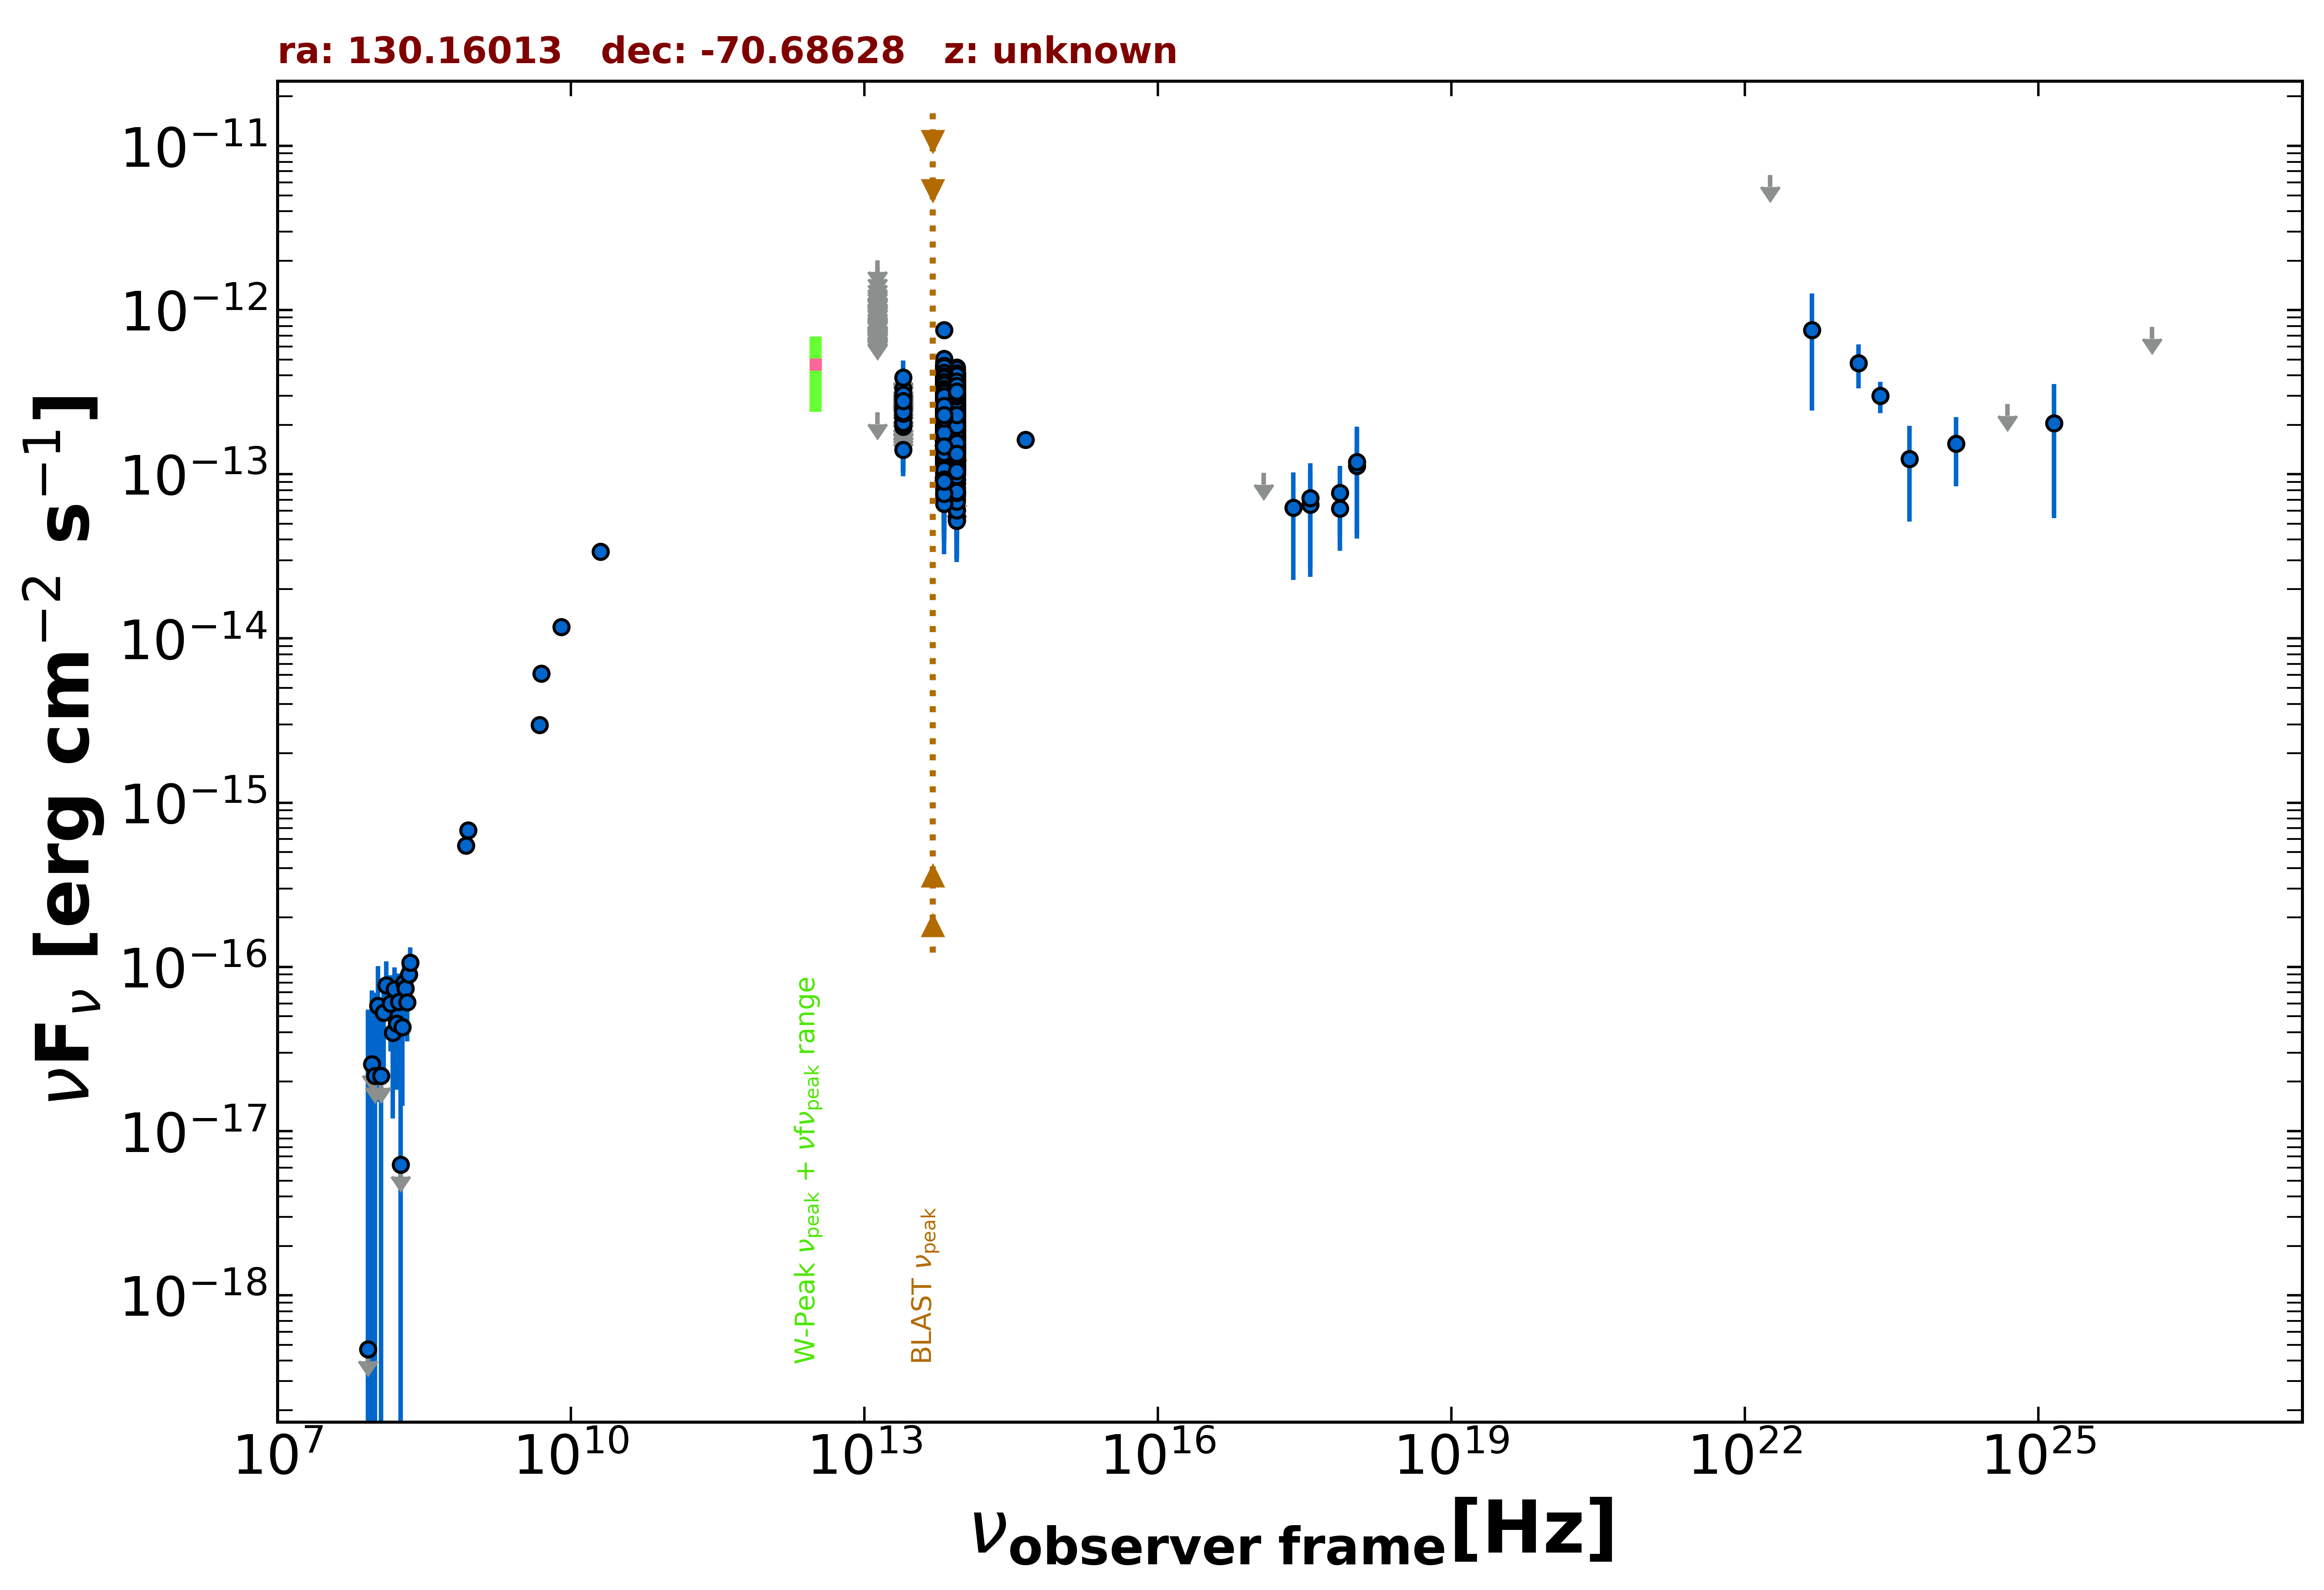

The table this chart was drawn from, first rows:
freq., flux, err_flux, MJD_start, MJD_end, flag, catalog, reference
8.870e+08, 6.803e-16, 5.235e-17, 55000, 55000, , RACS, Hale et al. 2021  PASA  38  e058
8.430e+08, 5.471e-16, 1.770e-17, 55000, 55000, , SUMSS, Manch et al. 2003  MNRAS  342  1117
2.418e+17, 6.265e-14, 3.987e-14, 56266, 56266, , 1OUSX, Giommi et al. in preparation
3.627e+17, 6.524e-14, 4.155e-14, 56266, 56266, , 1OUSX, Giommi et al. in preparation
7.253e+17, 6.203e-14, 2.775e-14, 56266, 56266, , 1OUSX, Giommi et al. in preparation
1.088e+18, 1.123e-13, 7.168e-14, 56266, 56266, , 1OUSX, Giommi et al. in preparation
7.253e+17, 7.725e-14, 3.542e-14, 55000, 55000, , 2SXPS, Evans et al. 2020  ApJS  247  54
1.209e+17, 1.021e-13, 0.000e+00, 55000, 55000, UL, 2SXPS, Evans et al. 2020  ApJS  247  54
3.627e+17, 7.175e-14, 4.465e-14, 55000, 55000, , 2SXPS, Evans et al. 2020  ApJS  247  54
1.088e+18, 1.188e-13, 7.593e-14, 55000, 55000, , 2SXPS, Evans et al. 2020  ApJS  247  54
5.000e+09, 6.100e-15, 3.500e-16, 55000, 55000, , AT20G, Murphy et al. 2010  MNRAS  402  2403
8.000e+09, 1.176e-14, 5.600e-16, 55000, 55000, , AT20G, Murphy et al. 2010  MNRAS  402  2403
2.000e+10, 3.380e-14, 1.600e-15, 55000, 55000, , AT20G, Murphy et al. 2010  MNRAS  402  2403
4.800e+09, 2.976e-15, 3.360e-16, 55000, 55000, , PMN, Griffith et al. 1993-1996  VizieR  VIII/…
8.817e+13, 1.962e-13, 1.700e-15, 55000, 55000, , UNWISE, Schlafly et al. 2019  ApJS  240  30
6.517e+13, 2.020e-13, 2.450e-15, 55000, 55000, , UNWISE, Schlafly et al. 2019  ApJS  240  30
8.817e+13, 1.810e-13, 5.000e-15, 55000, 55000, , WISE, Wright et al. 2010  AJ  140  1868
6.517e+13, 1.969e-13, 5.800e-15, 55000, 55000, , WISE, Wright et al. 2010  AJ  140  1868
2.498e+13, 1.411e-13, 1.670e-14, 55000, 55000, , WISE, Wright et al. 2010  AJ  140  1868
1.363e+13, 2.379e-13, 0.000e+00, 55000, 55000, UL, WISE, Wright et al. 2010  AJ  140  1868
8.817e+13, 8.808e-14, 2.448e-14, 56684, 56684, , NEOWISE, Mainzer et al. 2014  ApJ  792  30
6.517e+13, 9.662e-14, 2.909e-14, 56684, 56684, , NEOWISE, Mainzer et al. 2014  ApJ  792  30
8.817e+13, 1.749e-13, 2.570e-14, 56681, 56681, , NEOWISE, Mainzer et al. 2014  ApJ  792  30
6.517e+13, 1.130e-13, 3.142e-14, 56681, 56681, , NEOWISE, Mainzer et al. 2014  ApJ  792  30
8.817e+13, 1.444e-13, 2.500e-14, 56684, 56684, , NEOWISE, Mainzer et al. 2014  ApJ  792  30
6.517e+13, 1.769e-13, 3.325e-14, 56684, 56684, , NEOWISE, Mainzer et al. 2014  ApJ  792  30
8.817e+13, 1.440e-13, 2.145e-14, 56684, 56684, , NEOWISE, Mainzer et al. 2014  ApJ  792  30
6.517e+13, 1.282e-13, 3.770e-14, 56684, 56684, , NEOWISE, Mainzer et al. 2014  ApJ  792  30
8.817e+13, 1.326e-13, 2.260e-14, 56862, 56862, , NEOWISE, Mainzer et al. 2014  ApJ  792  30
6.517e+13, 1.276e-13, 2.895e-14, 56862, 56862, , NEOWISE, Mainzer et al. 2014  ApJ  792  30
8.817e+13, 1.386e-13, 2.270e-14, 56861, 56861, , NEOWISE, Mainzer et al. 2014  ApJ  792  30
6.517e+13, 1.081e-13, 3.482e-14, 56861, 56861, , NEOWISE, Mainzer et al. 2014  ApJ  792  30
8.817e+13, 1.775e-13, 2.475e-14, 56862, 56862, , NEOWISE, Mainzer et al. 2014  ApJ  792  30
6.517e+13, 1.931e-13, 0.000e+00, 56862, 56862, UL, NEOWISE, Mainzer et al. 2014  ApJ  792  30
8.817e+13, 1.414e-13, 2.275e-14, 56862, 56862, , NEOWISE, Mainzer et al. 2014  ApJ  792  30
6.517e+13, 2.481e-13, 4.290e-14, 56862, 56862, , NEOWISE, Mainzer et al. 2014  ApJ  792  30
8.817e+13, 1.391e-13, 2.165e-14, 56862, 56862, , NEOWISE, Mainzer et al. 2014  ApJ  792  30
6.517e+13, 1.097e-13, 0.000e+00, 56862, 56862, UL, NEOWISE, Mainzer et al. 2014  ApJ  792  30
8.817e+13, 1.067e-13, 2.174e-14, 56862, 56862, , NEOWISE, Mainzer et al. 2014  ApJ  792  30
6.517e+13, 2.187e-13, 3.440e-14, 56862, 56862, , NEOWISE, Mainzer et al. 2014  ApJ  792  30
8.817e+13, 7.462e-14, 2.703e-14, 56861, 56861, , NEOWISE, Mainzer et al. 2014  ApJ  792  30
6.517e+13, 1.274e-13, 3.141e-14, 56861, 56861, , NEOWISE, Mainzer et al. 2014  ApJ  792  30
8.817e+13, 7.061e-14, 2.206e-14, 56860, 56860, , NEOWISE, Mainzer et al. 2014  ApJ  792  30
6.517e+13, 1.449e-13, 4.275e-14, 56860, 56860, , NEOWISE, Mainzer et al. 2014  ApJ  792  30
8.817e+13, 1.521e-13, 2.375e-14, 56862, 56862, , NEOWISE, Mainzer et al. 2014  ApJ  792  30
6.517e+13, 1.707e-13, 4.255e-14, 56862, 56862, , NEOWISE, Mainzer et al. 2014  ApJ  792  30
8.817e+13, 1.384e-13, 2.150e-14, 56861, 56861, , NEOWISE, Mainzer et al. 2014  ApJ  792  30
6.517e+13, 1.921e-13, 3.650e-14, 56861, 56861, , NEOWISE, Mainzer et al. 2014  ApJ  792  30
8.817e+13, 1.398e-13, 2.125e-14, 56862, 56862, , NEOWISE, Mainzer et al. 2014  ApJ  792  30
6.517e+13, 1.386e-13, 4.816e-14, 56862, 56862, , NEOWISE, Mainzer et al. 2014  ApJ  792  30
8.817e+13, 1.271e-13, 3.190e-14, 56861, 56861, , NEOWISE, Mainzer et al. 2014  ApJ  792  30
6.517e+13, 1.829e-13, 3.890e-14, 56861, 56861, , NEOWISE, Mainzer et al. 2014  ApJ  792  30
8.817e+13, 1.918e-13, 2.340e-14, 56862, 56862, , NEOWISE, Mainzer et al. 2014  ApJ  792  30
6.517e+13, 1.154e-13, 3.730e-14, 56862, 56862, , NEOWISE, Mainzer et al. 2014  ApJ  792  30
8.817e+13, 1.439e-13, 2.305e-14, 56861, 56861, , NEOWISE, Mainzer et al. 2014  ApJ  792  30
6.517e+13, 1.524e-13, 4.000e-14, 56861, 56861, , NEOWISE, Mainzer et al. 2014  ApJ  792  30
8.817e+13, 3.452e-13, 5.850e-14, 56861, 56861, , NEOWISE, Mainzer et al. 2014  ApJ  792  30
6.517e+13, 1.238e-13, 4.455e-14, 56861, 56861, , NEOWISE, Mainzer et al. 2014  ApJ  792  30
8.817e+13, 1.628e-13, 3.090e-14, 57047, 57047, , NEOWISE, Mainzer et al. 2014  ApJ  792  30
6.517e+13, 1.758e-13, 3.075e-14, 57047, 57047, , NEOWISE, Mainzer et al. 2014  ApJ  792  30
... 1,348 more rows
